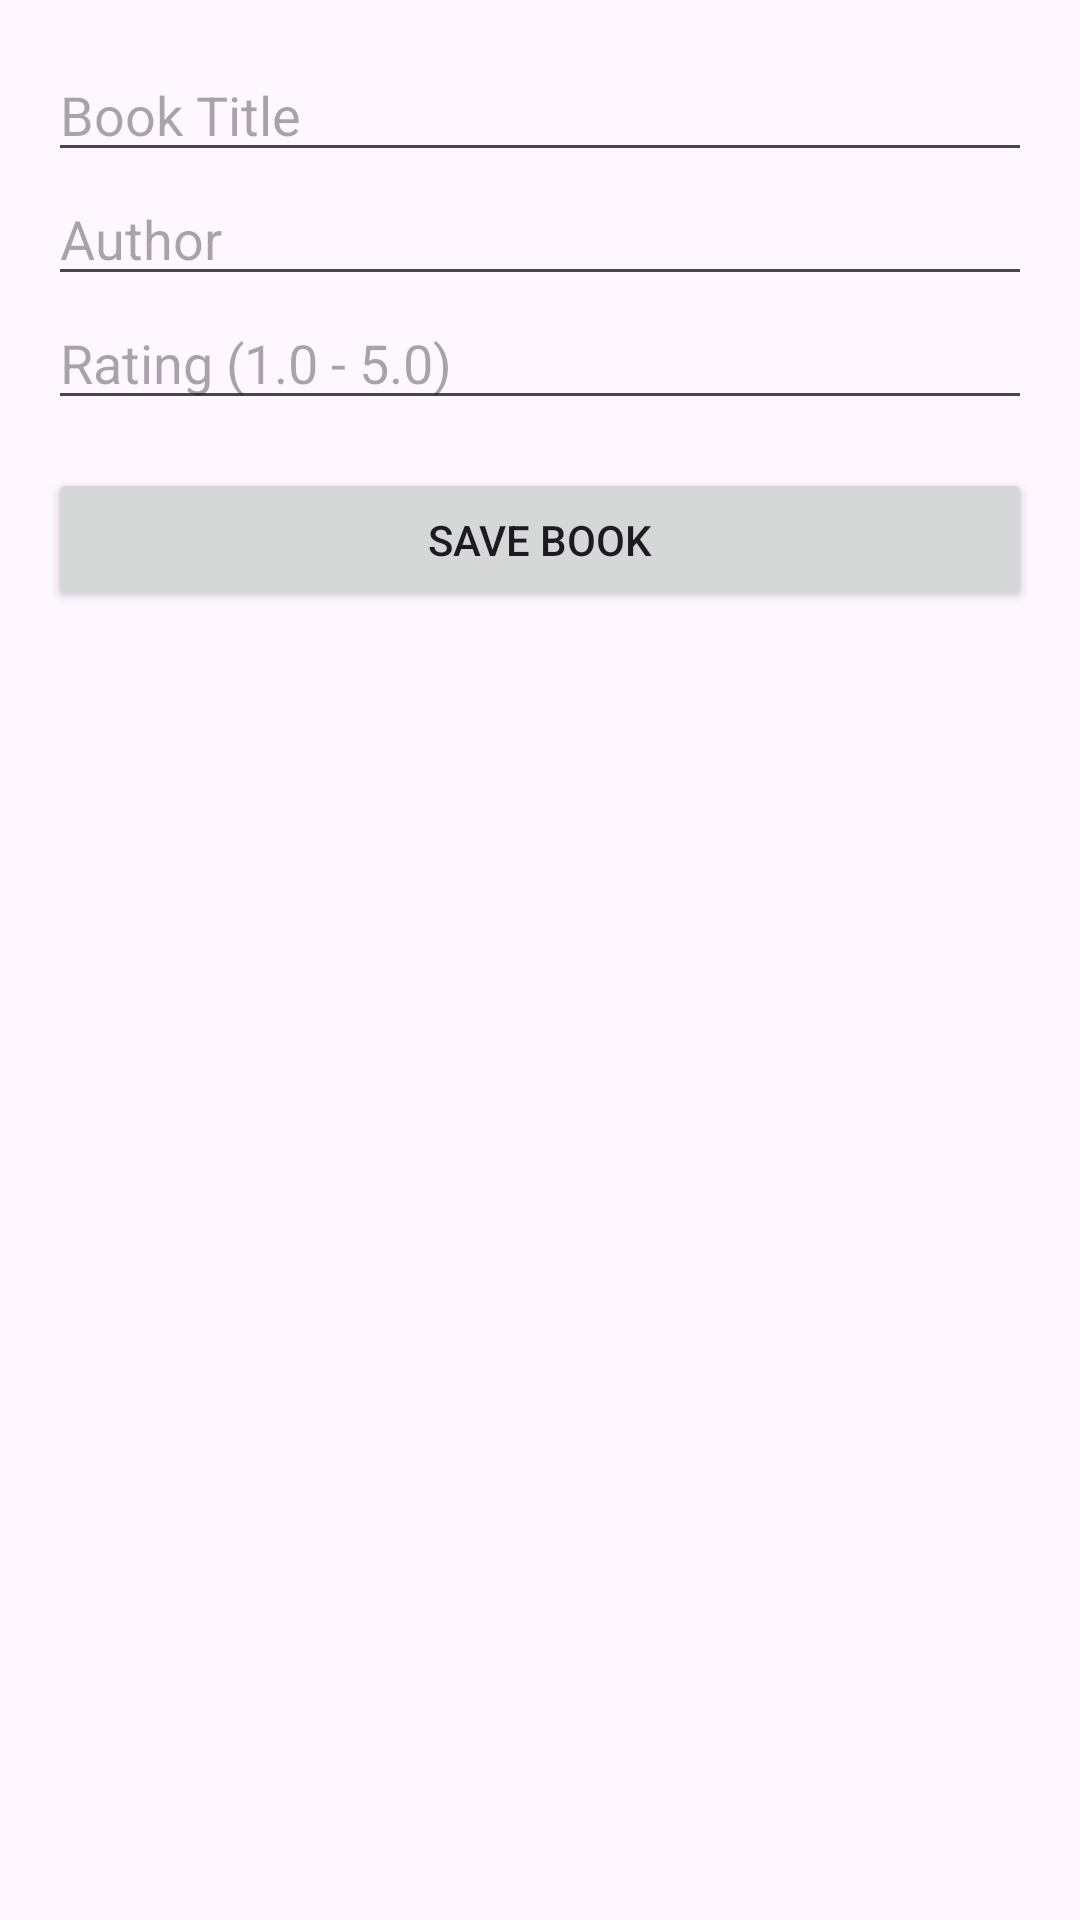

Here is an Android app screen rendered from its layout file. Give the layout XML and the strings, colors and styles it references.
<!-- AndroidManifest.xml: application theme Theme.BookManagerApp -->
<!-- res/layout/activity_add_book.xml -->
<?xml version="1.0" encoding="utf-8"?>
<LinearLayout xmlns:android="http://schemas.android.com/apk/res/android"
    android:layout_width="match_parent"
    android:layout_height="match_parent"
    android:orientation="vertical"
    android:padding="16dp">

    <EditText
        android:id="@+id/etTitle"
        android:layout_width="match_parent"
        android:layout_height="wrap_content"
        android:hint="Book Title"
        android:inputType="text" />

    <EditText
        android:id="@+id/etAuthor"
        android:layout_width="match_parent"
        android:layout_height="wrap_content"
        android:hint="Author"
        android:inputType="text" />

    <EditText
        android:id="@+id/etRating"
        android:layout_width="match_parent"
        android:layout_height="wrap_content"
        android:hint="Rating (1.0 - 5.0)"
        android:inputType="numberDecimal" />

    <Button
        android:id="@+id/btnSave"
        android:layout_width="match_parent"
        android:layout_height="wrap_content"
        android:text="Save Book"
        android:layout_marginTop="16dp" />
</LinearLayout>
<!-- resources referenced by this layout -->
<resources>
  <style name="Theme.BookManagerApp" parent="Base.Theme.BookManagerApp" />
  <style name="Base.Theme.BookManagerApp" parent="Theme.Material3.DayNight.NoActionBar">
          
          
      </style>
</resources>
